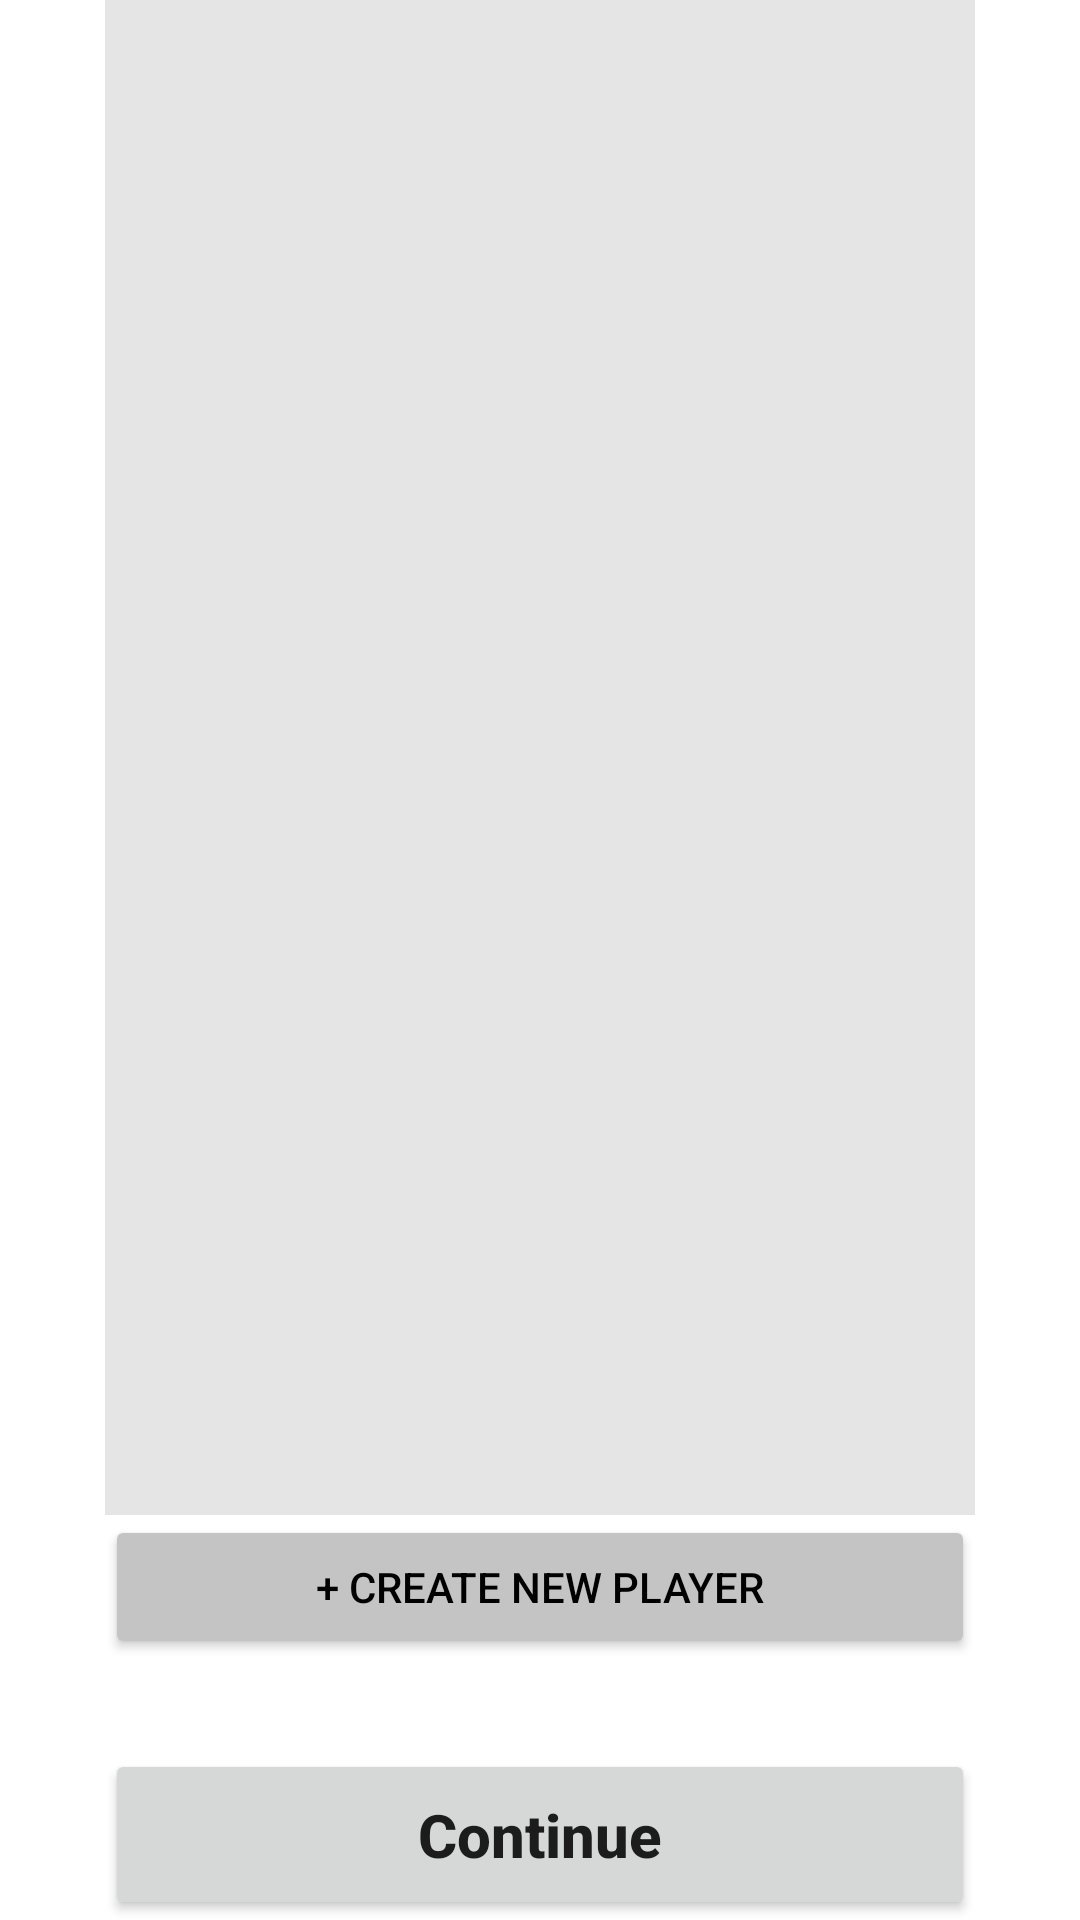

Produce the Android XML layout that renders to this screen, including the resource entries it uses.
<!-- AndroidManifest.xml: application theme Theme.Darts -->
<!-- res/layout/game_creation_second_view.xml -->
<?xml version="1.0" encoding="utf-8"?>
<androidx.constraintlayout.widget.ConstraintLayout xmlns:android="http://schemas.android.com/apk/res/android"
    android:layout_width="match_parent"
    android:layout_height="match_parent"
    xmlns:app="http://schemas.android.com/apk/res-auto">

    <LinearLayout
        android:id="@+id/llPlayerSelection"
        android:layout_width="match_parent"
        android:layout_height="0dp"
        app:layout_constraintTop_toTopOf="parent"
        app:layout_constraintBottom_toTopOf="@+id/btnCreateNewPlayer"
        app:layout_constraintStart_toStartOf="parent"
        app:layout_constraintEnd_toEndOf="parent"
        android:background="@color/light_gray"
        android:layout_marginHorizontal="35dp">

        <androidx.recyclerview.widget.RecyclerView
            android:id="@+id/rvPlayersList"
            android:layout_width="match_parent"
            android:layout_height="match_parent"/>

    </LinearLayout>

    <Button
        android:id="@+id/btnCreateNewPlayer"
        android:layout_width="match_parent"
        android:layout_height="wrap_content"
        app:layout_constraintTop_toBottomOf="@+id/llPlayerSelection"
        app:layout_constraintStart_toStartOf="parent"
        app:layout_constraintEnd_toEndOf="parent"
        app:layout_constraintBottom_toTopOf="@+id/btnContinue"
        android:layout_marginHorizontal="35dp"
        android:text="@string/gc_create_new_player"
        android:backgroundTint="@color/medium_gray"
        android:textColor="@color/black"/>

    <Button
        android:id="@+id/btnContinue"
        android:layout_width="match_parent"
        android:layout_height="wrap_content"
        android:layout_marginHorizontal="35dp"
        android:layout_marginTop="30dp"
        android:paddingVertical="15dp"
        android:text="@string/gc_continue"
        android:textStyle="bold"
        android:textSize="20sp"
        android:textAllCaps="false"
        app:layout_constraintTop_toBottomOf="@id/btnCreateNewPlayer"
        app:layout_constraintStart_toStartOf="parent"
        app:layout_constraintEnd_toEndOf="parent"
        app:layout_constraintBottom_toBottomOf="parent"/>

</androidx.constraintlayout.widget.ConstraintLayout>
<!-- resources referenced by this layout -->
<resources>
  <color name="black">#FF000000</color>
  <color name="light_gray">#E5E5E5</color>
  <color name="medium_gray">#C4C4C4</color>
  <string name="gc_continue">Continue</string>
  <string name="gc_create_new_player">+ Create new player</string>
  <style name="Theme.Darts" parent="Theme.MaterialComponents.DayNight.NoActionBar">
          
          <item name="colorPrimary">@color/main_blue</item>
          <item name="colorPrimaryVariant">@color/accent_blue</item>
          <item name="colorOnPrimary">@color/white</item>
          
          <item name="colorSecondary">@color/teal_200</item>
          <item name="colorSecondaryVariant">@color/teal_700</item>
          <item name="colorOnSecondary">@color/black</item>
          
          <item name="android:statusBarColor" tools:targetApi="l">?attr/colorPrimaryVariant</item>
          
      </style>
  <color name="main_blue">#3374D7</color>
  <color name="accent_blue">#2E60AB</color>
  <color name="white">#FFFFFFFF</color>
  <color name="teal_200">#FF03DAC5</color>
  <color name="teal_700">#FF018786</color>
</resources>
